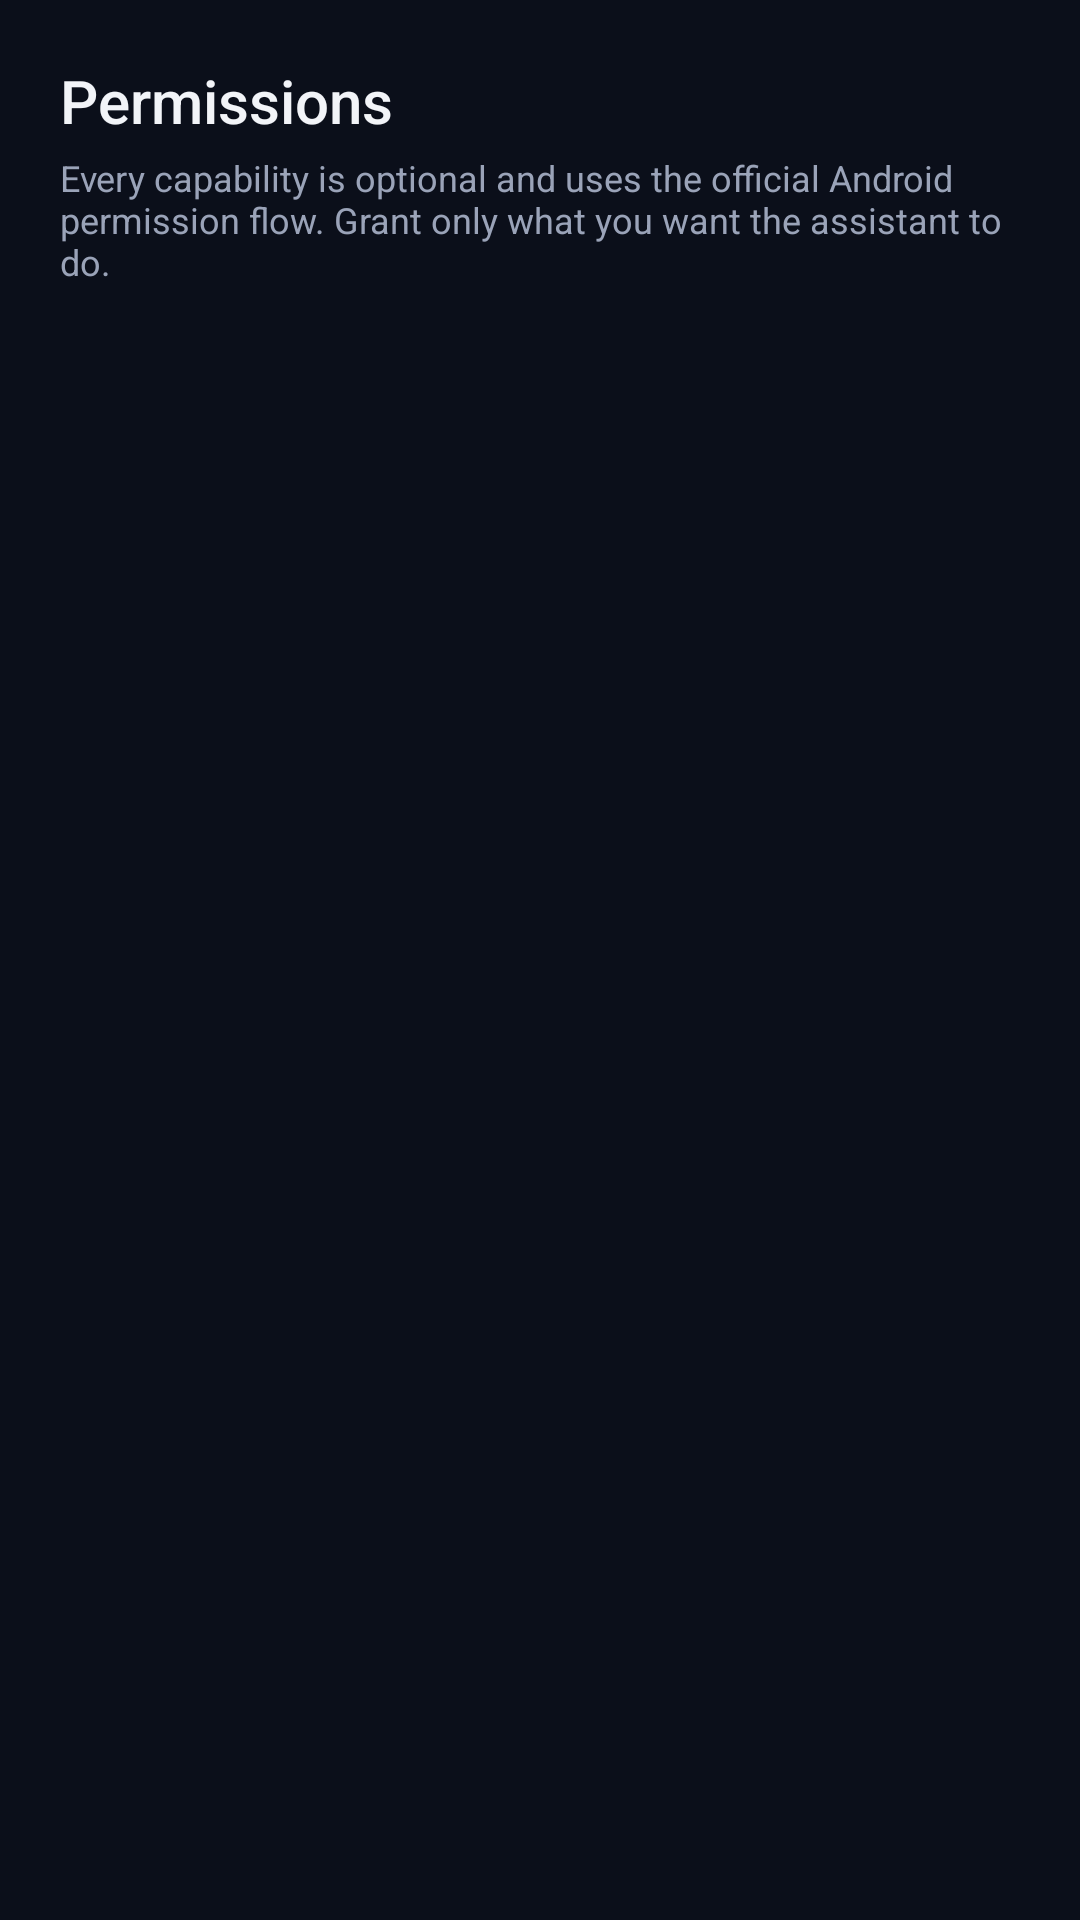

Layout XML and referenced resources for this Android screen:
<!-- AndroidManifest.xml: application theme Theme.Assistant -->
<!-- res/layout/activity_permissions.xml -->
<?xml version="1.0" encoding="utf-8"?>
<ScrollView xmlns:android="http://schemas.android.com/apk/res/android"
    android:layout_width="match_parent"
    android:layout_height="match_parent"
    android:background="@color/bg"
    android:fitsSystemWindows="true">
    <LinearLayout android:id="@+id/container" android:layout_width="match_parent" android:layout_height="wrap_content" android:orientation="vertical" android:padding="20dp">
        <TextView android:layout_width="wrap_content" android:layout_height="wrap_content" style="@style/Text.Title" android:text="Permissions"/>
        <TextView android:layout_width="wrap_content" android:layout_height="wrap_content" style="@style/Text.Caption" android:layout_marginTop="4dp" android:layout_marginBottom="12dp" android:text="Every capability is optional and uses the official Android permission flow. Grant only what you want the assistant to do."/>
    </LinearLayout>
</ScrollView>
<!-- resources referenced by this layout -->
<resources>
  <color name="bg">#0B0F1A</color>
  <style name="Text.Caption" parent="android:Widget.TextView">
          <item name="android:textSize">12sp</item>
          <item name="android:textColor">@color/text_muted</item>
      </style>
  <style name="Text.Title" parent="android:Widget.TextView">
          <item name="android:textSize">20sp</item>
          <item name="android:textColor">@color/text</item>
          <item name="android:fontFamily">sans-serif-medium</item>
      </style>
  <style name="Theme.Assistant" parent="android:Theme.Material.NoActionBar">
          <item name="android:colorPrimary">@color/primary</item>
          <item name="android:colorPrimaryDark">@color/bg</item>
          <item name="android:colorAccent">@color/accent</item>
          <item name="android:windowBackground">@color/bg</item>
          <item name="android:statusBarColor">@color/bg</item>
          <item name="android:navigationBarColor">@color/bg</item>
          <item name="android:textColorPrimary">@color/text</item>
          <item name="android:textColorSecondary">@color/text_muted</item>
          <item name="android:textColorHint">@color/text_muted</item>
          <item name="android:windowLightStatusBar">false</item>
          <item name="android:fontFamily">sans-serif</item>
      </style>
  <color name="text_muted">#9AA3B8</color>
  <color name="text">#F2F4F8</color>
  <color name="primary">#7C9CFF</color>
  <color name="accent">#38D9A9</color>
</resources>
